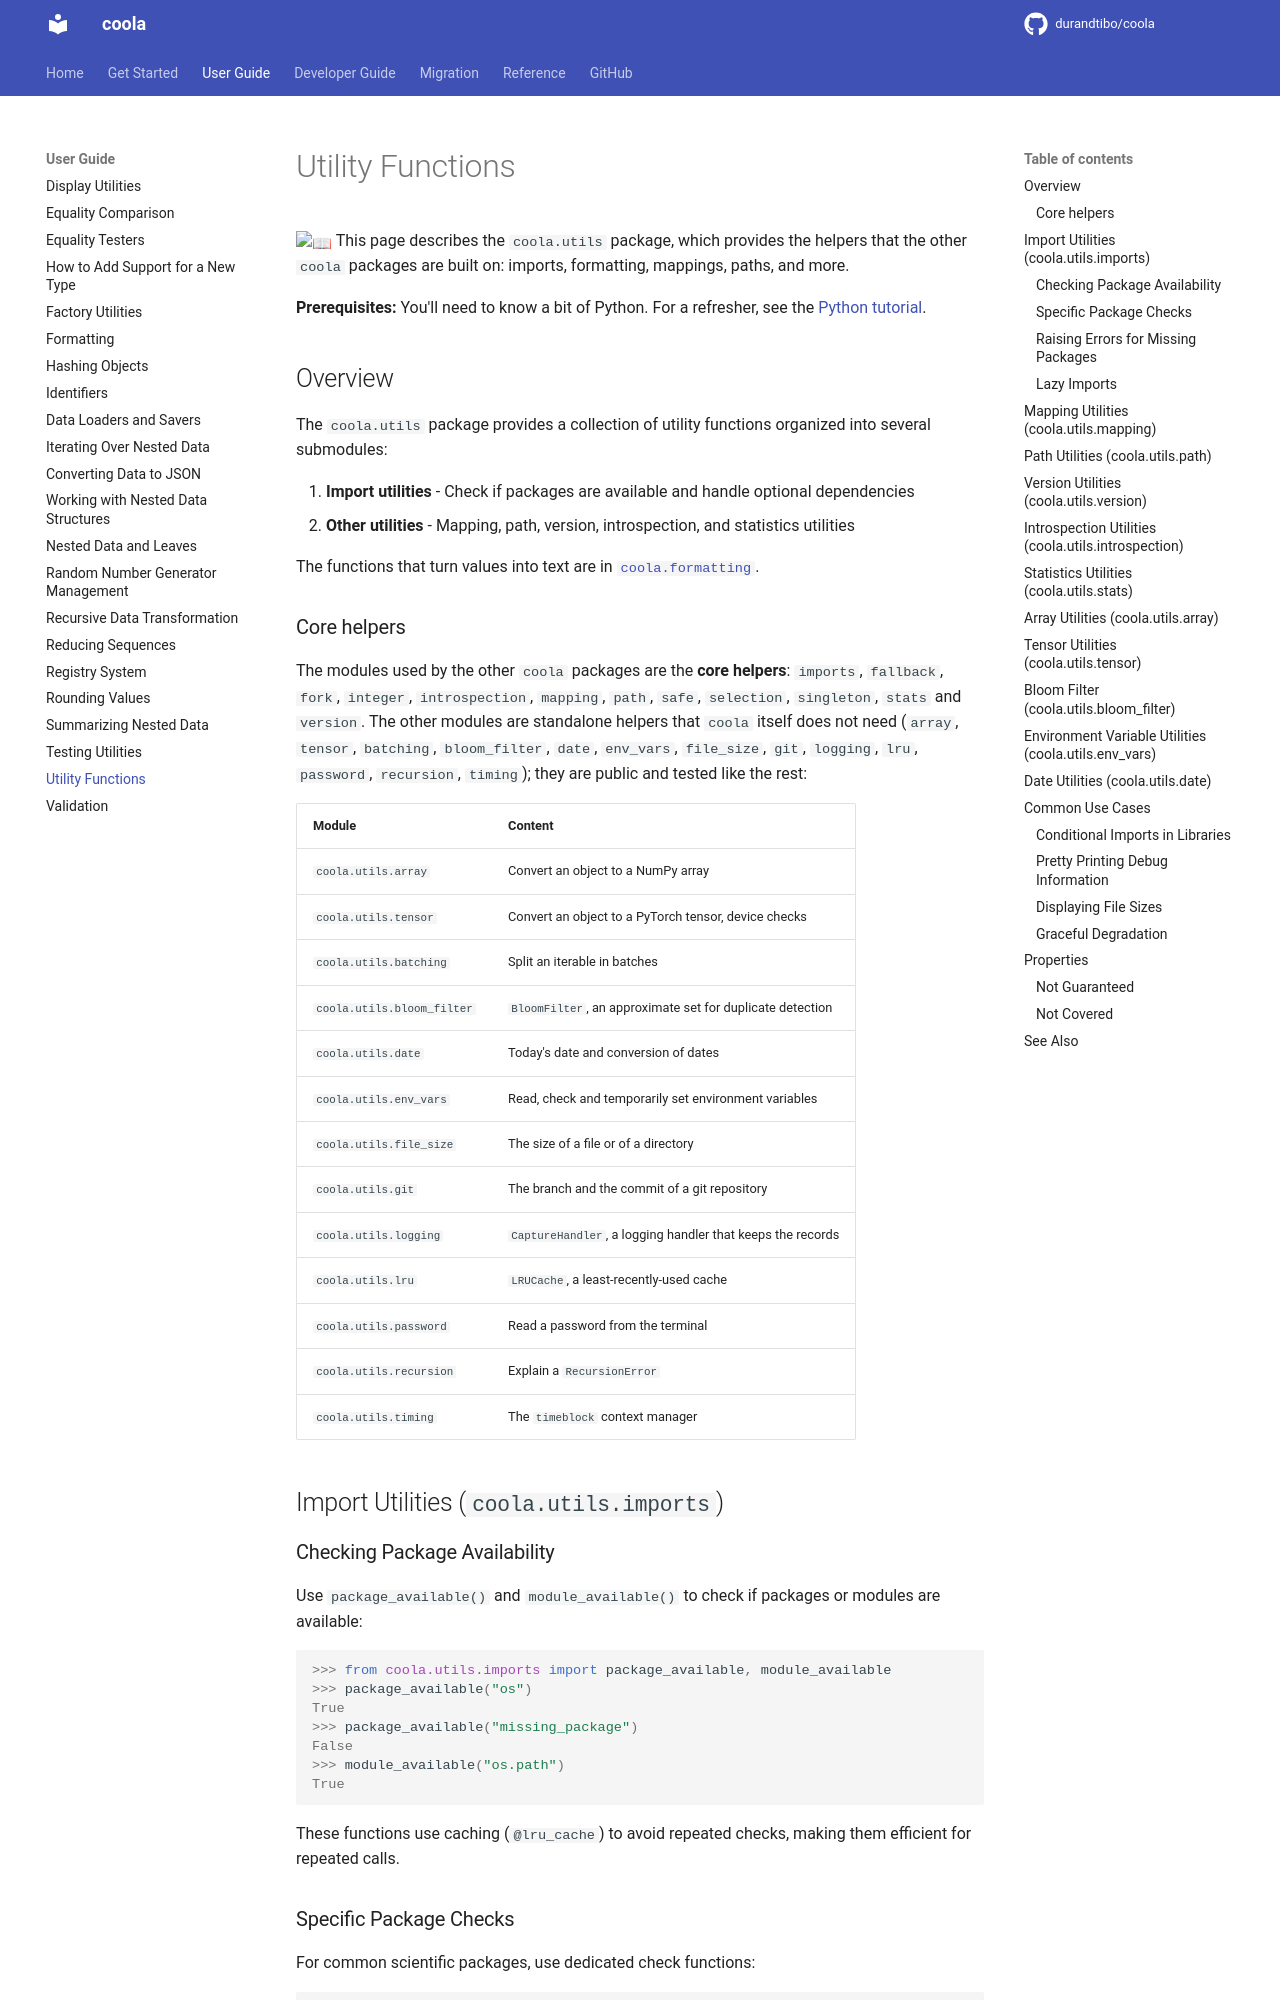

repository: durandtibo/coola · page: main/uguide/utils/index.html · generator: mkdocs

# Utility Functions

:book: This page describes the `coola.utils` package, which provides the helpers that the other
`coola` packages are built on: imports, formatting, mappings, paths, and more.

**Prerequisites:** You'll need to know a bit of Python.
For a refresher, see the [Python tutorial](https://docs.python.org/tutorial/).

## Overview

The `coola.utils` package provides a collection of utility functions organized into several
submodules:

1. **Import utilities** - Check if packages are available and handle optional dependencies
2. **Other utilities** - Mapping, path, version, introspection, and statistics utilities

The functions that turn values into text are in [`coola.formatting`](formatting.md).

### Core helpers

The modules used by the other `coola` packages are the **core helpers**: `imports`, `fallback`,
`fork`, `integer`, `introspection`, `mapping`, `path`, `safe`, `selection`, `singleton`,
`stats` and `version`. The other modules are standalone helpers that `coola` itself does not
need (`array`, `tensor`, `batching`, `bloom_filter`, `date`, `env_vars`, `file_size`,
`git`, `logging`, `lru`, `password`, `recursion`, `timing`); they are public and tested like the rest:

| Module                     | Content                                                    |
| -------------------------- | ---------------------------------------------------------- |
| `coola.utils.array`        | Convert an object to a NumPy array                         |
| `coola.utils.tensor`       | Convert an object to a PyTorch tensor, device checks       |
| `coola.utils.batching`     | Split an iterable in batches                               |
| `coola.utils.bloom_filter` | `BloomFilter`, an approximate set for duplicate detection  |
| `coola.utils.date`         | Today's date and conversion of dates                       |
| `coola.utils.env_vars`     | Read, check and temporarily set environment variables      |
| `coola.utils.file_size`    | The size of a file or of a directory                       |
| `coola.utils.git`          | The branch and the commit of a git repository              |
| `coola.utils.logging`      | `CaptureHandler`, a logging handler that keeps the records |
| `coola.utils.lru`          | `LRUCache`, a least-recently-used cache                    |
| `coola.utils.password`     | Read a password from the terminal                          |
| `coola.utils.recursion`    | Explain a `RecursionError`                                 |
| `coola.utils.timing`       | The `timeblock` context manager                            |

## Import Utilities (`coola.utils.imports`)

### Checking Package Availability

Use `package_available()` and `module_available()` to check if packages or modules are available:

```pycon
>>> from coola.utils.imports import package_available, module_available
>>> package_available("os")
True
>>> package_available("missing_package")
False
>>> module_available("os.path")
True

```

These functions use caching (`@lru_cache`) to avoid repeated checks, making them efficient for
repeated calls.
